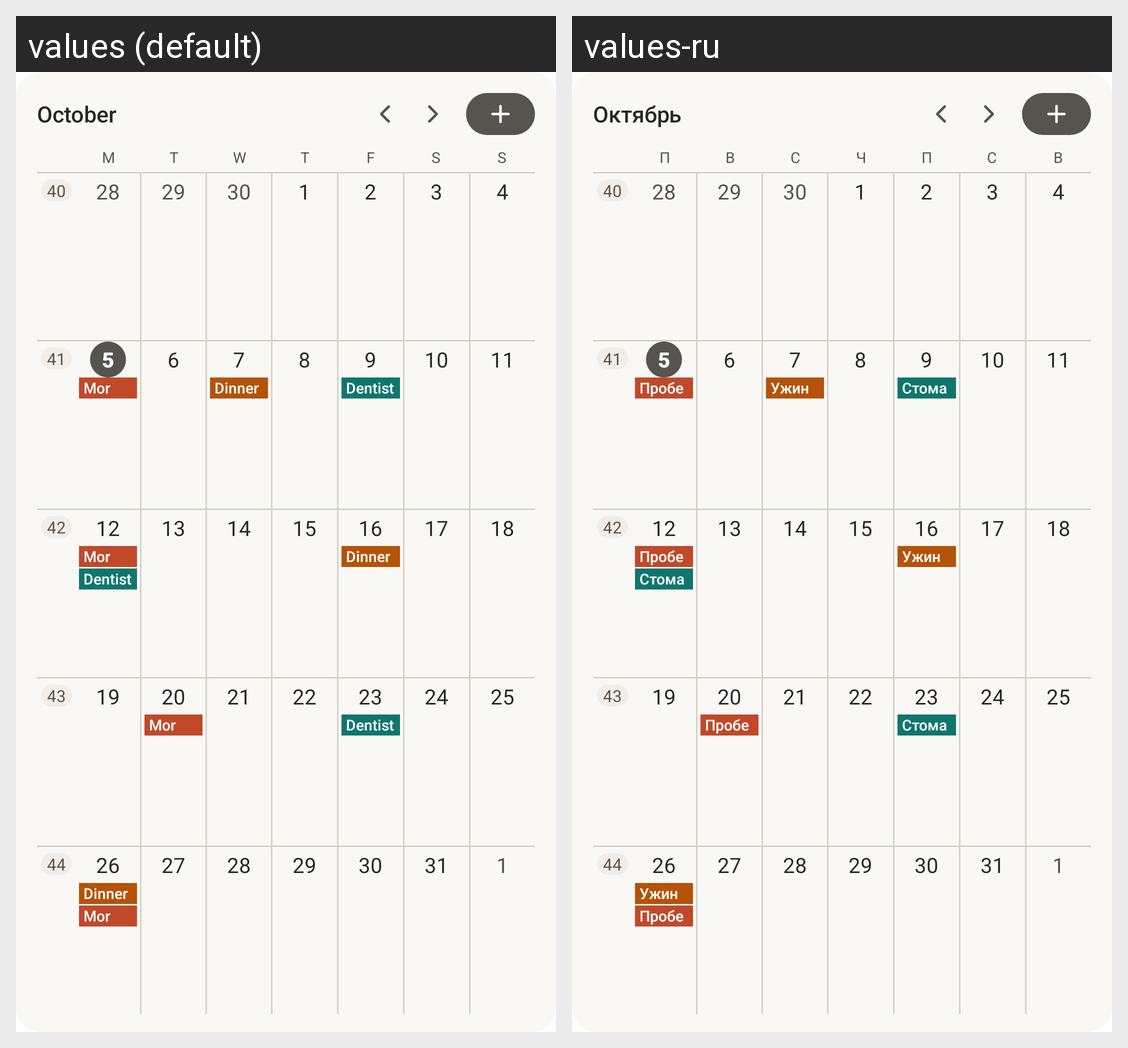

The same Android screen rendered under two of its app's locales, left to right. List the strings drawn on it with the default value and each locale's translation.
Android screen res/layout/widget_preview_month.xml rendered under 2 locales, left to right: values (default), values-ru. Device: Nexus 5 (rendered at 1080×1920; each locale shown at half size, 540×960, under a caption strip naming it); theme Theme.MaterialComponents.DayNight.NoActionBar.
Strings drawn on this screen, with the default value and each locale's value (text and hints the layout hard-codes, and strings that could not be matched under every locale, appear in the picture but are not listed):

widget_preview_month
  values: October
  values-ru: Октябрь

widget_preview_weekday_1
  values: M
  values-ru: П

widget_preview_weekday_2
  values: T
  values-ru: В

widget_preview_weekday_3
  values: W
  values-ru: С

widget_preview_weekday_4
  values: T
  values-ru: Ч

widget_preview_weekday_5
  values: F
  values-ru: П

widget_preview_weekday_6
  values: S
  values-ru: С

widget_preview_weekday_7
  values: S
  values-ru: В

widget_preview_event_1
  values: Morning run
  values-ru: Пробежка

widget_preview_event_3
  values: Dinner with friends
  values-ru: Ужин с друзьями

widget_preview_event_2
  values: Dentist
  values-ru: Стоматолог
